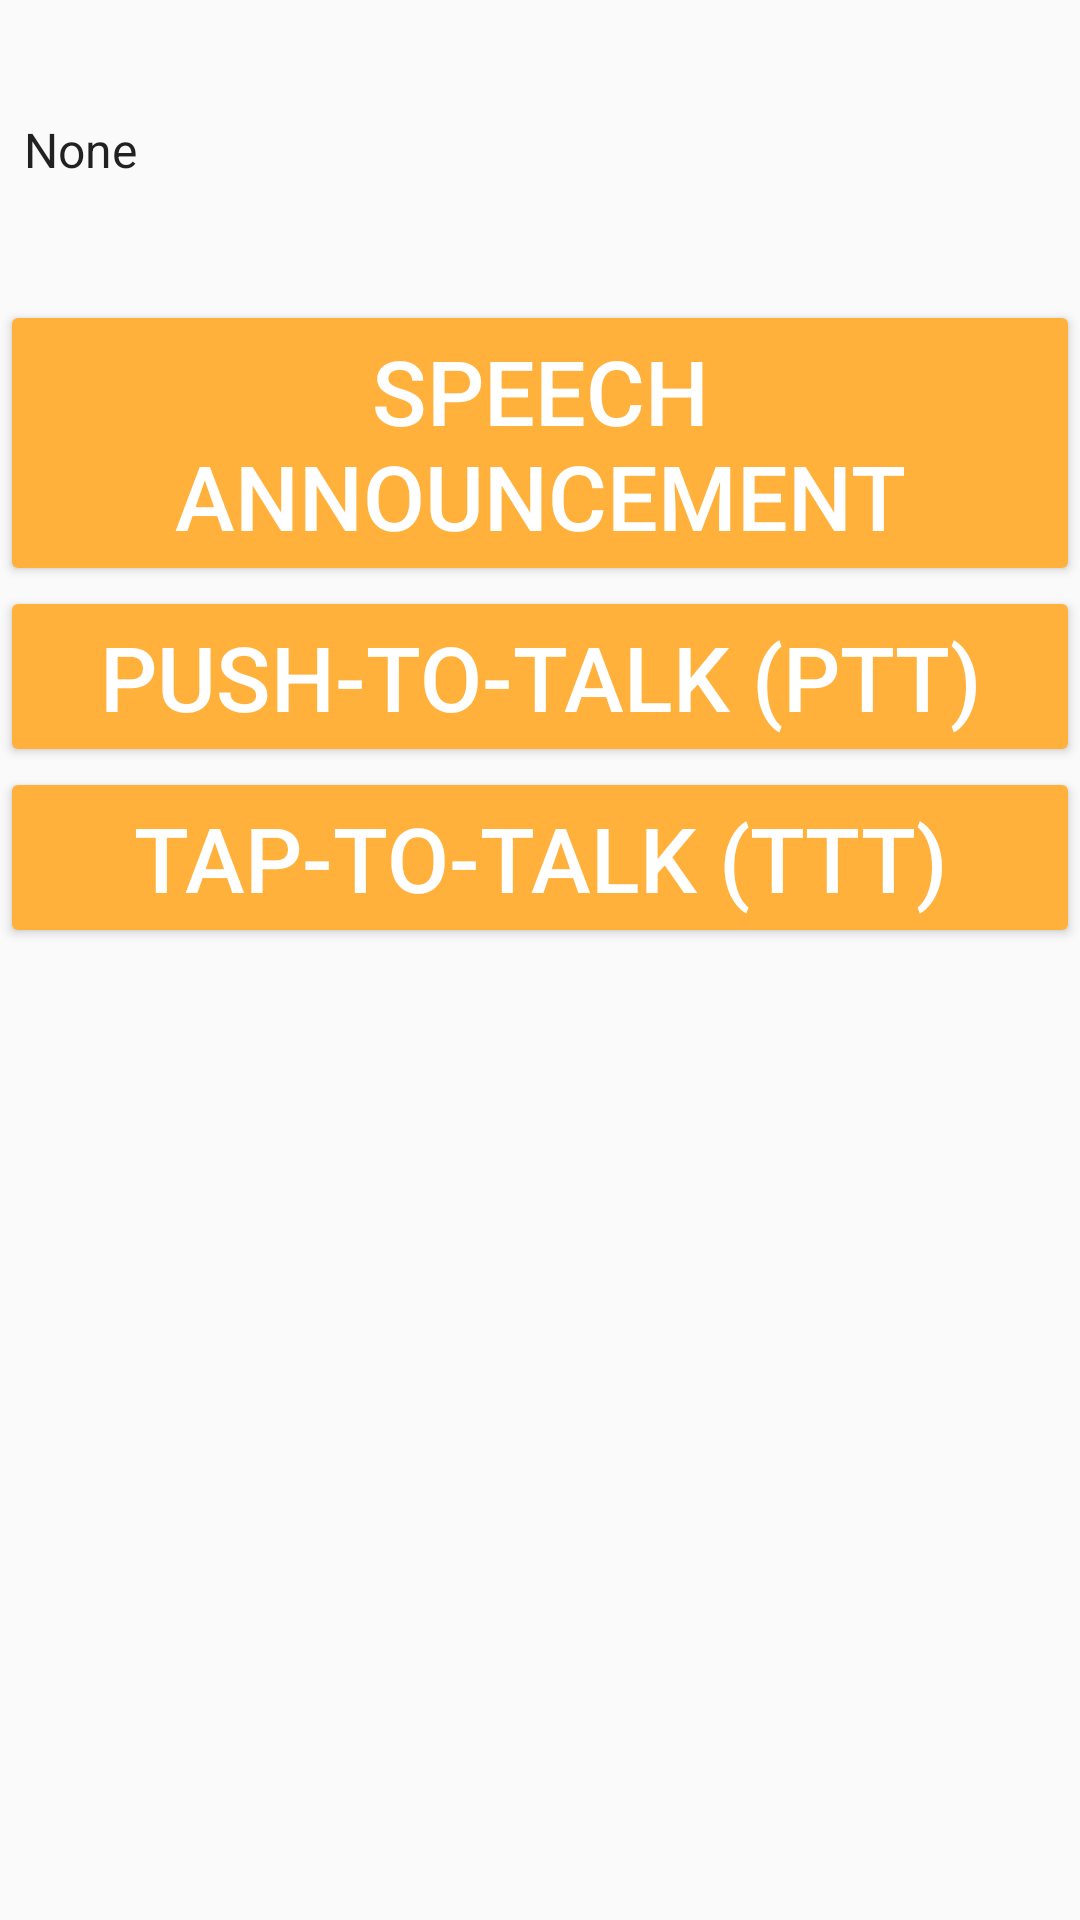

The Android layout XML behind this screen, and the referenced resources:
<!-- AndroidManifest.xml: application theme Theme.InfotAiMOS -->
<!-- res/layout/fragment_speech_assistant_page.xml -->
<?xml version="1.0" encoding="utf-8"?>
<LinearLayout xmlns:android="http://schemas.android.com/apk/res/android"
    xmlns:tools="http://schemas.android.com/tools"
    android:layout_width="match_parent"
    android:layout_height="match_parent"
    android:contextClickable="false"
    android:orientation="vertical"
    tools:context=".view.SpeechAssistantPage">

    <LinearLayout
        android:id="@+id/fragment_speech_delay"
        android:layout_width="match_parent"
        android:layout_height="100dp"
        android:orientation="horizontal">

        <TextView
            android:layout_width="match_parent"
            android:layout_height="match_parent"
            android:layout_weight="0.4"
            android:gravity="center"
            android:text="@string/delay"
            android:textSize="30sp" />

        <Spinner
            android:id="@+id/delay_spinner_speech_assistant_page"
            android:layout_width="500dp"
            android:layout_height="match_parent"
            android:entries="@array/delay_array" />
    </LinearLayout>

    <Button
        android:id="@+id/fragment_speech_announcement_button"
        style="@style/Theme.InfotAiMOS.Button"
        android:layout_width="match_parent"
        android:layout_height="wrap_content"
        android:backgroundTint="@color/landing_yellow"
        android:text="@string/button_speech_announcement" />

    <Button
        android:id="@+id/fragment_ptt_button"
        style="@style/Theme.InfotAiMOS.Button"
        android:layout_width="match_parent"
        android:layout_height="wrap_content"
        android:backgroundTint="@color/landing_yellow"
        android:text="@string/button_ptt" />

    <Button
        android:id="@+id/fragment_ttt_button"
        style="@style/Theme.InfotAiMOS.Button"
        android:layout_width="match_parent"
        android:layout_height="wrap_content"
        android:backgroundTint="@color/landing_yellow"
        android:text="@string/button_ttt" />

    <TextView
        android:id="@+id/fragment_speech_announcement_textView"
        android:layout_width="match_parent"
        android:layout_height="200dp"
        android:layout_marginTop="100dp"
        android:background="@color/pale_orange"
        android:gravity="center"
        android:text="@string/text_speech_announcement"
        android:textColor="@color/black"
        android:textSize="40dp"
        android:visibility="invisible" />

</LinearLayout>
<!-- resources referenced by this layout -->
<resources>
  <string-array name="delay_array">
          <item>None</item>
          <item>30s</item>
          <item>1min</item>
      </string-array>
  <color name="black">#000000</color>
  <color name="landing_yellow">#FFB13B</color>
  <color name="pale_orange">#8BFBE30B</color>
  <string name="button_ptt">Push-to-talk (PTT)</string>
  <string name="button_speech_announcement">Speech Announcement</string>
  <string name="button_ttt">Tap-to-talk (TTT)</string>
  <string name="delay">Delay</string>
  <string name="text_speech_announcement">PROCESSING \n Your speech annoucement is beeing processed.</string>
  <style name="Theme.InfotAiMOS.Button" parent="Widget.AppCompat.Button">
          <item name="android:backgroundTint">@color/landing_olive</item>
          <item name="android:textColor">@color/white</item>
          <item name="android:textSize">30sp</item>
          <item name="android:windowBackground">@color/white</item>
      </style>
  <style name="Theme.InfotAiMOS" parent="Theme.AppCompat.DayNight" />
  <color name="landing_olive">#808000</color>
  <color name="white">#FFFFFF</color>
</resources>
